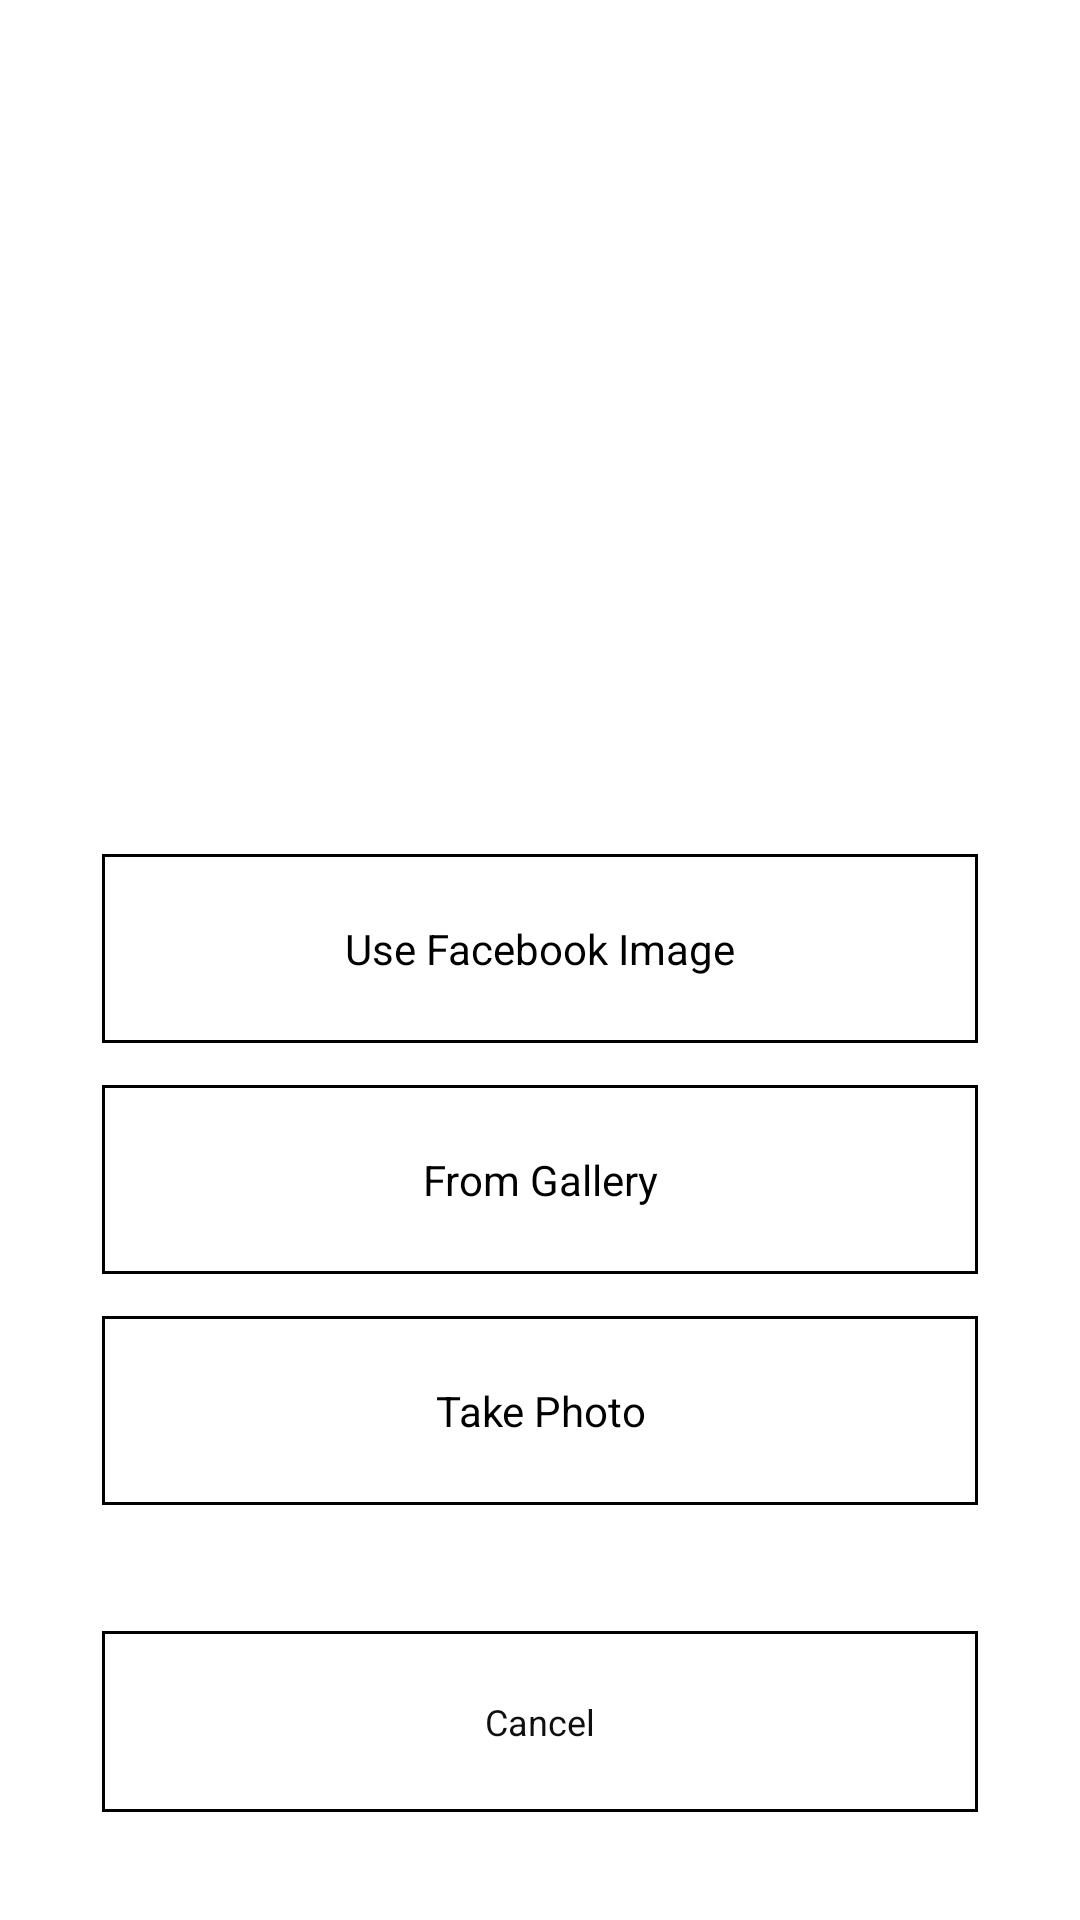

This screen was rendered from an Android layout file. Write that file and the resources it references.
<!-- AndroidManifest.xml: application theme AppTheme -->
<!-- res/layout/bottomsheet_update_avatar.xml -->
<?xml version="1.0" encoding="utf-8"?>
<layout xmlns:android="http://schemas.android.com/apk/res/android"
    xmlns:app="http://schemas.android.com/apk/res-auto">

    <android.support.constraint.ConstraintLayout
        android:layout_width="match_parent"
        android:layout_height="wrap_content"
        android:background="@android:color/white"
        android:paddingBottom="36dp"
        android:paddingEnd="34dp"
        android:paddingStart="34dp"
        android:paddingTop="32dp">

        <TextView
            android:id="@+id/tv_cancel"
            android:layout_width="0dp"
            android:layout_height="wrap_content"
            android:background="@drawable/button_background_drawable"
            android:gravity="center"
            android:paddingBottom="22dp"
            android:paddingTop="22dp"
            android:text="Cancel"
            android:textColor="#0f0f0f"
            android:textSize="12sp"
            app:layout_constraintBottom_toBottomOf="parent"
            app:layout_constraintEnd_toEndOf="parent"
            app:layout_constraintStart_toStartOf="parent" />

        <TextView
            android:id="@+id/tv_take_photo"
            android:layout_width="0dp"
            android:layout_height="wrap_content"
            android:layout_marginBottom="42dp"
            android:background="@drawable/button_background_drawable"
            android:gravity="center"
            android:paddingBottom="22dp"
            android:paddingTop="22dp"
            android:text="Take Photo"
            android:textColor="@android:color/black"
            android:textSize="14sp"
            app:layout_constraintBottom_toTopOf="@id/tv_cancel"
            app:layout_constraintEnd_toEndOf="parent"
            app:layout_constraintStart_toStartOf="parent" />

        <TextView
            android:id="@+id/tv_from_gallery"
            android:layout_width="0dp"
            android:layout_height="wrap_content"
            android:layout_marginBottom="14dp"
            android:background="@drawable/button_background_drawable"
            android:gravity="center"
            android:paddingBottom="22dp"
            android:paddingTop="22dp"
            android:text="From Gallery"
            android:textColor="@android:color/black"
            android:textSize="14sp"
            app:layout_constraintBottom_toTopOf="@id/tv_take_photo"
            app:layout_constraintEnd_toEndOf="parent"
            app:layout_constraintStart_toStartOf="parent" />

        <TextView
            android:id="@+id/tv_use_facebook_image"
            android:layout_width="0dp"
            android:layout_height="wrap_content"
            android:layout_marginBottom="14dp"
            android:background="@drawable/button_background_drawable"
            android:gravity="center"
            android:paddingBottom="22dp"
            android:paddingTop="22dp"
            android:text="Use Facebook Image"
            android:textColor="@android:color/black"
            android:textSize="14sp"
            app:layout_constraintBottom_toTopOf="@id/tv_from_gallery"
            app:layout_constraintEnd_toEndOf="parent"
            app:layout_constraintStart_toStartOf="parent" />


    </android.support.constraint.ConstraintLayout>

</layout>
<!-- resources referenced by this layout -->
<resources>
  <!-- drawable button_background_drawable (drawable) -->
  <?xml version="1.0" encoding="utf-8"?>
  <shape xmlns:android="http://schemas.android.com/apk/res/android"
      android:shape="rectangle">
      <solid android:color="@android:color/white" />
      <stroke
          android:width="1dp"
          android:color="@android:color/black" />
      <padding
          android:bottom="12dp"
          android:left="12dp"
          android:right="12dp"
          android:top="12dp" />
  </shape>
  <style name="AppTheme" parent="Theme.AppCompat.Light.DarkActionBar">
          
          <item name="colorPrimary">@color/colorPrimary</item>
          <item name="colorPrimaryDark">@color/colorPrimaryDark</item>
          <item name="colorAccent">@color/colorAccent</item>
      </style>
  <!-- not gathered from this repository: default colours our renderer supplied (Android Studio template values) -->
  <color name="colorPrimary">#FF6200EE</color>
  <color name="colorPrimaryDark">#FF3700B3</color>
  <color name="colorAccent">#FF03DAC5</color>
</resources>
